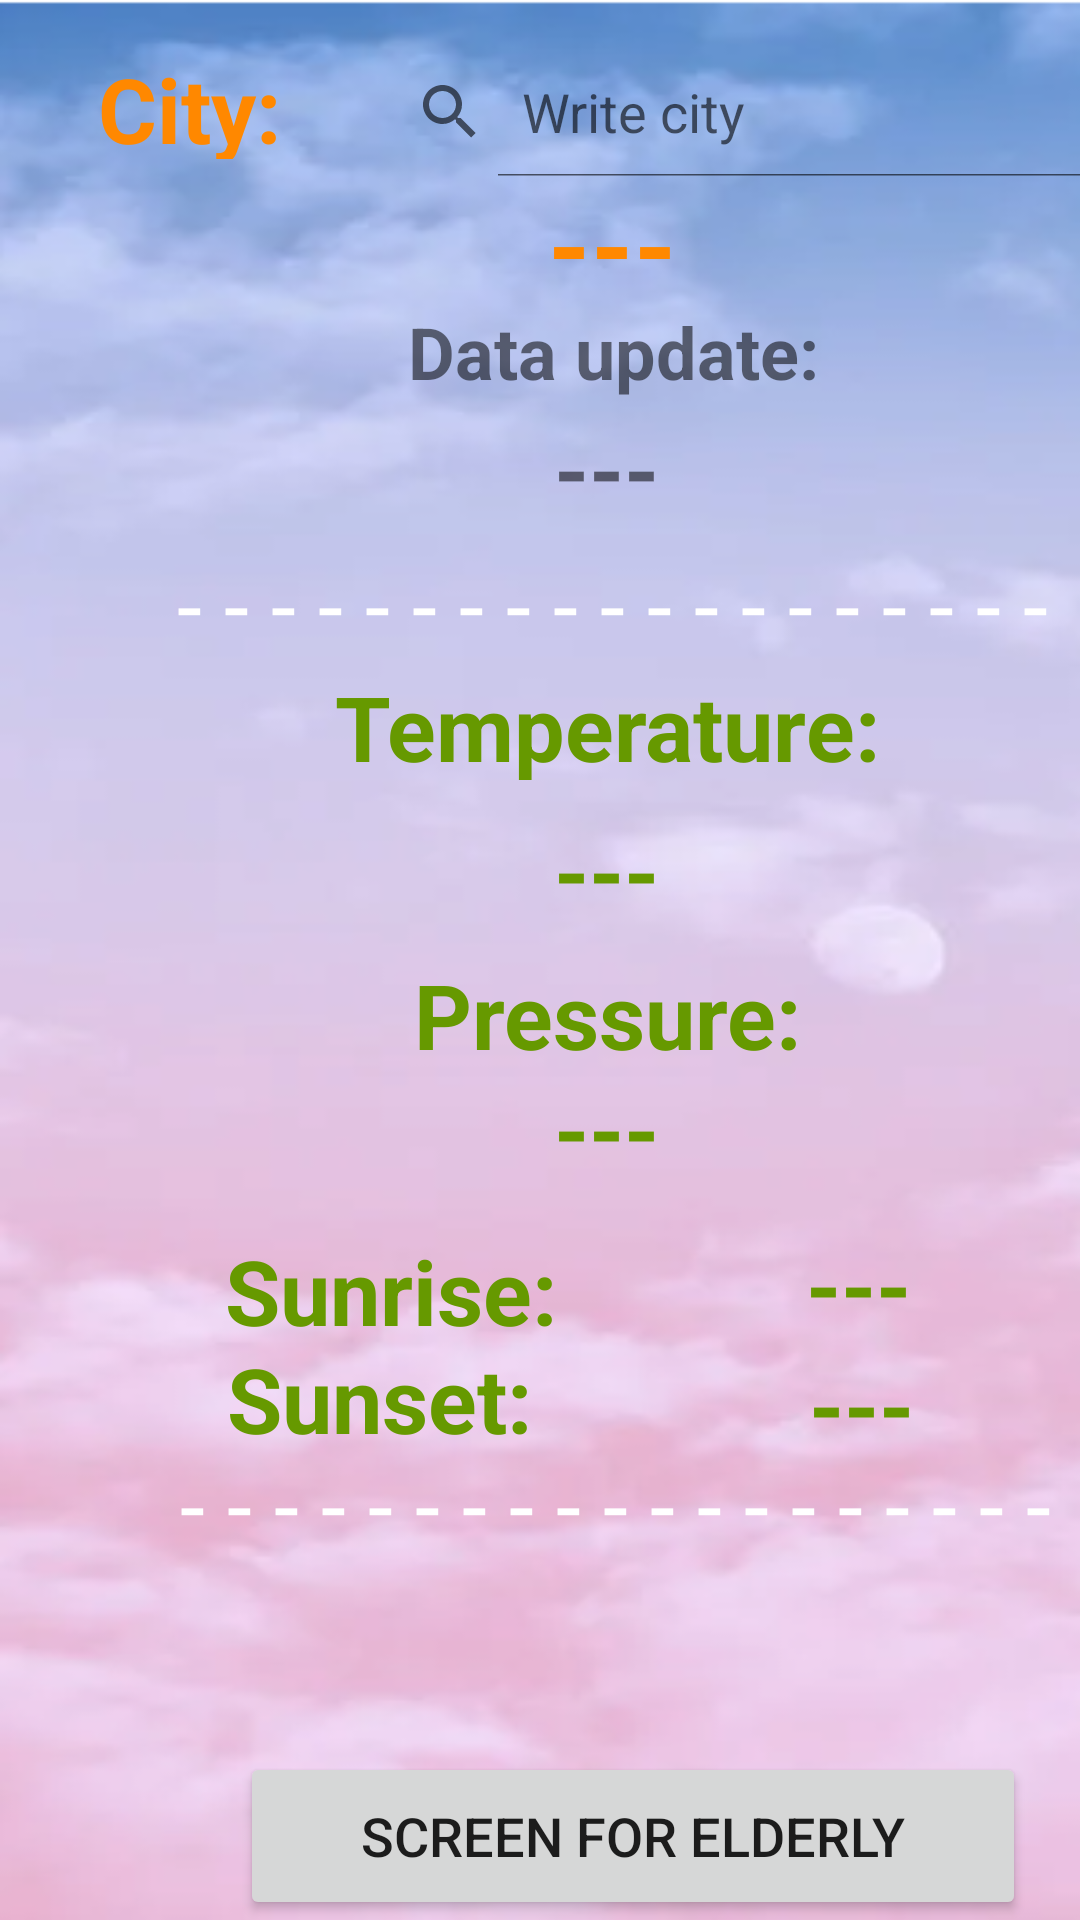

Android layout source for this screen:
<!-- AndroidManifest.xml: application theme Theme.Aplikacja_Pogodowa -->
<!-- res/layout/fragment_weather_normal.xml -->
<?xml version="1.0" encoding="utf-8"?>
<androidx.constraintlayout.widget.ConstraintLayout xmlns:android="http://schemas.android.com/apk/res/android"
    xmlns:app="http://schemas.android.com/apk/res-auto"
    xmlns:tools="http://schemas.android.com/tools"
    android:layout_width="match_parent"
    android:layout_height="match_parent"
    android:background="@drawable/scrsc2"
    tools:context=".View.weather_normal">

    <TextView
        android:id="@+id/tvCity2"
        android:layout_width="94dp"
        android:layout_height="37dp"
        android:layout_marginStart="16dp"
        android:layout_marginLeft="16dp"
        android:layout_marginTop="16dp"
        android:gravity="center_horizontal"
        android:text="City:"
        android:textAlignment="center"
        android:textColor="@android:color/holo_orange_dark"
        android:textSize="30sp"
        android:textStyle="bold"
        app:layout_constraintStart_toStartOf="parent"
        app:layout_constraintTop_toTopOf="parent" />

    <TextView
        android:id="@+id/tvDatatime"
        android:layout_width="364dp"
        android:layout_height="38dp"
        android:layout_marginStart="20dp"
        android:layout_marginLeft="20dp"
        android:layout_marginTop="2dp"
        android:gravity="center_horizontal"
        android:text="---"
        android:textAlignment="center"
        android:textSize="30sp"
        android:textStyle="bold"
        app:layout_constraintStart_toStartOf="parent"
        app:layout_constraintTop_toBottomOf="@+id/textView11" />

    <TextView
        android:id="@+id/textView4"
        android:layout_width="291dp"
        android:layout_height="29dp"
        android:layout_marginStart="59dp"
        android:layout_marginLeft="59dp"
        android:layout_marginTop="7dp"
        android:text="- - - - - - - - - - - - - - - - - - - - - - - - - - - - - - - - - - - - - "
        android:textColor="@color/white"
        android:textSize="30sp"
        app:layout_constraintStart_toStartOf="parent"
        app:layout_constraintTop_toBottomOf="@+id/tvDatatime" />

    <TextView
        android:id="@+id/textView6"
        android:layout_width="221dp"
        android:layout_height="38dp"
        android:layout_marginStart="92dp"
        android:layout_marginLeft="92dp"
        android:layout_marginTop="12dp"
        android:gravity="center_horizontal"
        android:text="Temperature:"
        android:textAlignment="center"
        android:textColor="@android:color/holo_green_dark"
        android:textSize="30sp"
        android:textStyle="bold"
        app:layout_constraintStart_toStartOf="parent"
        app:layout_constraintTop_toBottomOf="@+id/textView4" />

    <TextView
        android:id="@+id/tvTemp"
        android:layout_width="148dp"
        android:layout_height="35dp"
        android:layout_marginStart="128dp"
        android:layout_marginLeft="128dp"
        android:layout_marginTop="10dp"
        android:gravity="center_horizontal"
        android:text="---"
        android:textAlignment="center"
        android:textColor="@android:color/holo_green_dark"
        android:textSize="30sp"
        android:textStyle="bold"
        app:layout_constraintStart_toStartOf="parent"
        app:layout_constraintTop_toBottomOf="@+id/textView6" />

    <TextView
        android:id="@+id/textView8"
        android:layout_width="221dp"
        android:layout_height="38dp"
        android:layout_marginStart="92dp"
        android:layout_marginLeft="92dp"
        android:layout_marginTop="108dp"
        android:gravity="center_horizontal"
        android:text="Pressure:"
        android:textAlignment="center"
        android:textColor="@android:color/holo_green_dark"
        android:textSize="30sp"
        android:textStyle="bold"
        app:layout_constraintStart_toStartOf="parent"
        app:layout_constraintTop_toBottomOf="@+id/textView4" />

    <TextView
        android:id="@+id/tvPress"
        android:layout_width="148dp"
        android:layout_height="35dp"
        android:layout_marginStart="128dp"
        android:layout_marginLeft="128dp"
        android:layout_marginTop="96dp"
        android:gravity="center_horizontal"
        android:text="---"
        android:textAlignment="center"
        android:textColor="@android:color/holo_green_dark"
        android:textSize="30sp"
        android:textStyle="bold"
        app:layout_constraintStart_toStartOf="parent"
        app:layout_constraintTop_toBottomOf="@+id/textView6" />

    <TextView
        android:id="@+id/textView9"
        android:layout_width="221dp"
        android:layout_height="38dp"
        android:layout_marginStart="20dp"
        android:layout_marginLeft="20dp"
        android:layout_marginTop="200dp"
        android:gravity="center_horizontal"
        android:text="Sunrise:"
        android:textAlignment="center"
        android:textColor="@android:color/holo_green_dark"
        android:textSize="30sp"
        android:textStyle="bold"
        app:layout_constraintStart_toStartOf="parent"
        app:layout_constraintTop_toBottomOf="@+id/textView4" />

    <TextView
        android:id="@+id/tvSunrise"
        android:layout_width="204dp"
        android:layout_height="40dp"
        android:layout_marginStart="184dp"
        android:layout_marginLeft="184dp"
        android:layout_marginTop="148dp"
        android:gravity="center_horizontal"
        android:text="---"
        android:textAlignment="center"
        android:textColor="@android:color/holo_green_dark"
        android:textSize="30sp"
        android:textStyle="bold"
        app:layout_constraintStart_toStartOf="parent"
        app:layout_constraintTop_toBottomOf="@+id/textView6" />

    <TextView
        android:id="@+id/textView10"
        android:layout_width="221dp"
        android:layout_height="38dp"
        android:layout_marginStart="16dp"
        android:layout_marginLeft="16dp"
        android:layout_marginTop="236dp"
        android:gravity="center_horizontal"
        android:text="Sunset:"
        android:textAlignment="center"
        android:textColor="@android:color/holo_green_dark"
        android:textSize="30sp"
        android:textStyle="bold"
        app:layout_constraintStart_toStartOf="parent"
        app:layout_constraintTop_toBottomOf="@+id/textView4" />

    <TextView
        android:id="@+id/tvSunset"
        android:layout_width="206dp"
        android:layout_height="38dp"
        android:layout_marginStart="184dp"
        android:layout_marginLeft="184dp"
        android:layout_marginTop="188dp"
        android:gravity="center_horizontal"
        android:text="---"
        android:textAlignment="center"
        android:textColor="@android:color/holo_green_dark"
        android:textSize="30sp"
        android:textStyle="bold"
        app:layout_constraintStart_toStartOf="parent"
        app:layout_constraintTop_toBottomOf="@+id/textView6" />

    <TextView
        android:id="@+id/textView5"
        android:layout_width="291dp"
        android:layout_height="29dp"
        android:layout_marginStart="60dp"
        android:layout_marginLeft="60dp"
        android:layout_marginTop="176dp"
        android:text="- - - - - - - - - - - - - - - - - - - - - - - - - - - - - - - - - - - - - "
        android:textColor="@color/white"
        android:textSize="30sp"
        app:layout_constraintStart_toStartOf="parent"
        app:layout_constraintTop_toBottomOf="@+id/tvTemp" />

    <ImageView
        android:id="@+id/imageView"
        android:layout_width="100dp"
        android:layout_height="100dp"
        android:layout_marginTop="8dp"
        android:contentDescription="@string/weather_icon"
        android:padding="10dp"
        app:layout_constraintEnd_toEndOf="parent"
        app:layout_constraintHorizontal_bias="0.498"
        app:layout_constraintStart_toStartOf="parent"
        app:layout_constraintTop_toBottomOf="@+id/textView5" />

    <TextView
        android:id="@+id/tvdescription"
        android:layout_width="221dp"
        android:layout_height="38dp"
        android:layout_marginStart="95dp"
        android:layout_marginLeft="95dp"
        android:layout_marginTop="1dp"
        android:gravity="center_horizontal"
        android:text="---"
        android:textAlignment="center"
        android:textColor="@android:color/holo_orange_dark"
        android:textSize="30sp"
        android:textStyle="bold"
        app:layout_constraintStart_toStartOf="parent"
        app:layout_constraintTop_toBottomOf="@+id/imageView" />

    <Button
        android:id="@+id/zmiananaold"
        android:layout_width="262dp"
        android:layout_height="56dp"
        android:layout_marginStart="80dp"
        android:layout_marginLeft="80dp"
        android:text="Screen for elderly"
        android:textSize="18sp"
        app:layout_constraintBottom_toBottomOf="parent"
        app:layout_constraintStart_toStartOf="parent" />

    <TextView
        android:id="@+id/tvCity"
        android:layout_width="312dp"
        android:layout_height="43dp"
        android:layout_marginStart="48dp"
        android:layout_marginLeft="48dp"
        android:layout_marginTop="4dp"
        android:gravity="center_horizontal"
        android:text="---"
        android:textAlignment="center"
        android:textColor="@android:color/holo_orange_dark"
        android:textSize="36sp"
        android:textStyle="bold"
        app:layout_constraintStart_toStartOf="parent"
        app:layout_constraintTop_toBottomOf="@+id/tvCity2" />

    <TextView
        android:id="@+id/textView11"
        android:layout_width="139dp"
        android:layout_height="33dp"
        android:layout_marginStart="136dp"
        android:layout_marginLeft="136dp"
        android:layout_marginTop="1dp"
        android:text="Data update:"
        android:textSize="24sp"
        android:textStyle="bold"
        app:layout_constraintStart_toStartOf="parent"
        app:layout_constraintTop_toBottomOf="@+id/tvCity" />


    <SearchView
        android:id="@+id/citysearch"
        android:layout_width="287dp"
        android:layout_height="43dp"
        android:layout_marginStart="8dp"
        android:layout_marginLeft="8dp"
        android:layout_marginTop="16dp"
        android:iconifiedByDefault="false"
        android:queryHint="Write city"

        app:layout_constraintStart_toEndOf="@+id/tvCity2"
        app:layout_constraintTop_toTopOf="parent" />
</androidx.constraintlayout.widget.ConstraintLayout>
<!-- resources referenced by this layout -->
<resources>
  <!-- drawable scrsc2: png bitmap (drawable, 183641 bytes) -->
  <string name="weather_icon">Ikona_pogody</string>
  <style name="Theme.Aplikacja_Pogodowa" parent="Theme.MaterialComponents.DayNight.DarkActionBar">
          
          <item name="colorPrimary">@color/purple_500</item>
          <item name="colorPrimaryVariant">@color/purple_700</item>
          <item name="colorOnPrimary">@color/white</item>
          
          <item name="colorSecondary">@color/teal_200</item>
          <item name="colorSecondaryVariant">@color/teal_700</item>
          <item name="colorOnSecondary">@color/black</item>
          
          <item name="android:statusBarColor" tools:targetApi="l">?attr/colorPrimaryVariant</item>
          
      </style>
  <!-- not gathered from this repository: default colours our renderer supplied (Android Studio template values) -->
  <color name="purple_500">#FF6200EE</color>
  <color name="purple_700">#FF3700B3</color>
  <color name="teal_200">#FF03DAC5</color>
  <color name="teal_700">#FF018786</color>
  <color name="black">#FF000000</color>
  <color name="white">#FFFFFFFF</color>
</resources>
